The GitHub repository CapstoneFresheats/ML-FreshEats contains a labelled image folder "datasets" with 6 categories: apel segar, apel tidak segar, jeruk segar, jeruk tidak segar, pisang segar, pisang tidak segar. Examples follow, each with its label.

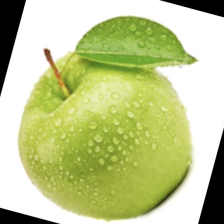
Label: apel segar

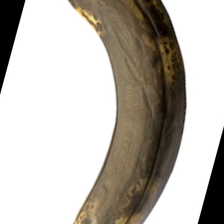
Label: pisang tidak segar

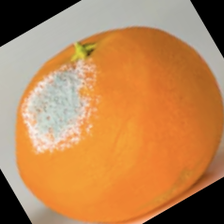
Label: jeruk tidak segar

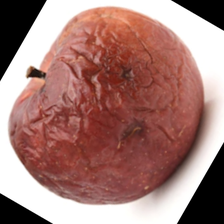
Label: apel tidak segar

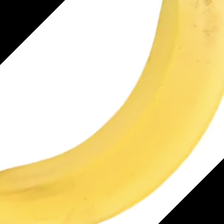
Label: pisang segar

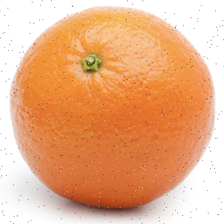
Label: jeruk segar
